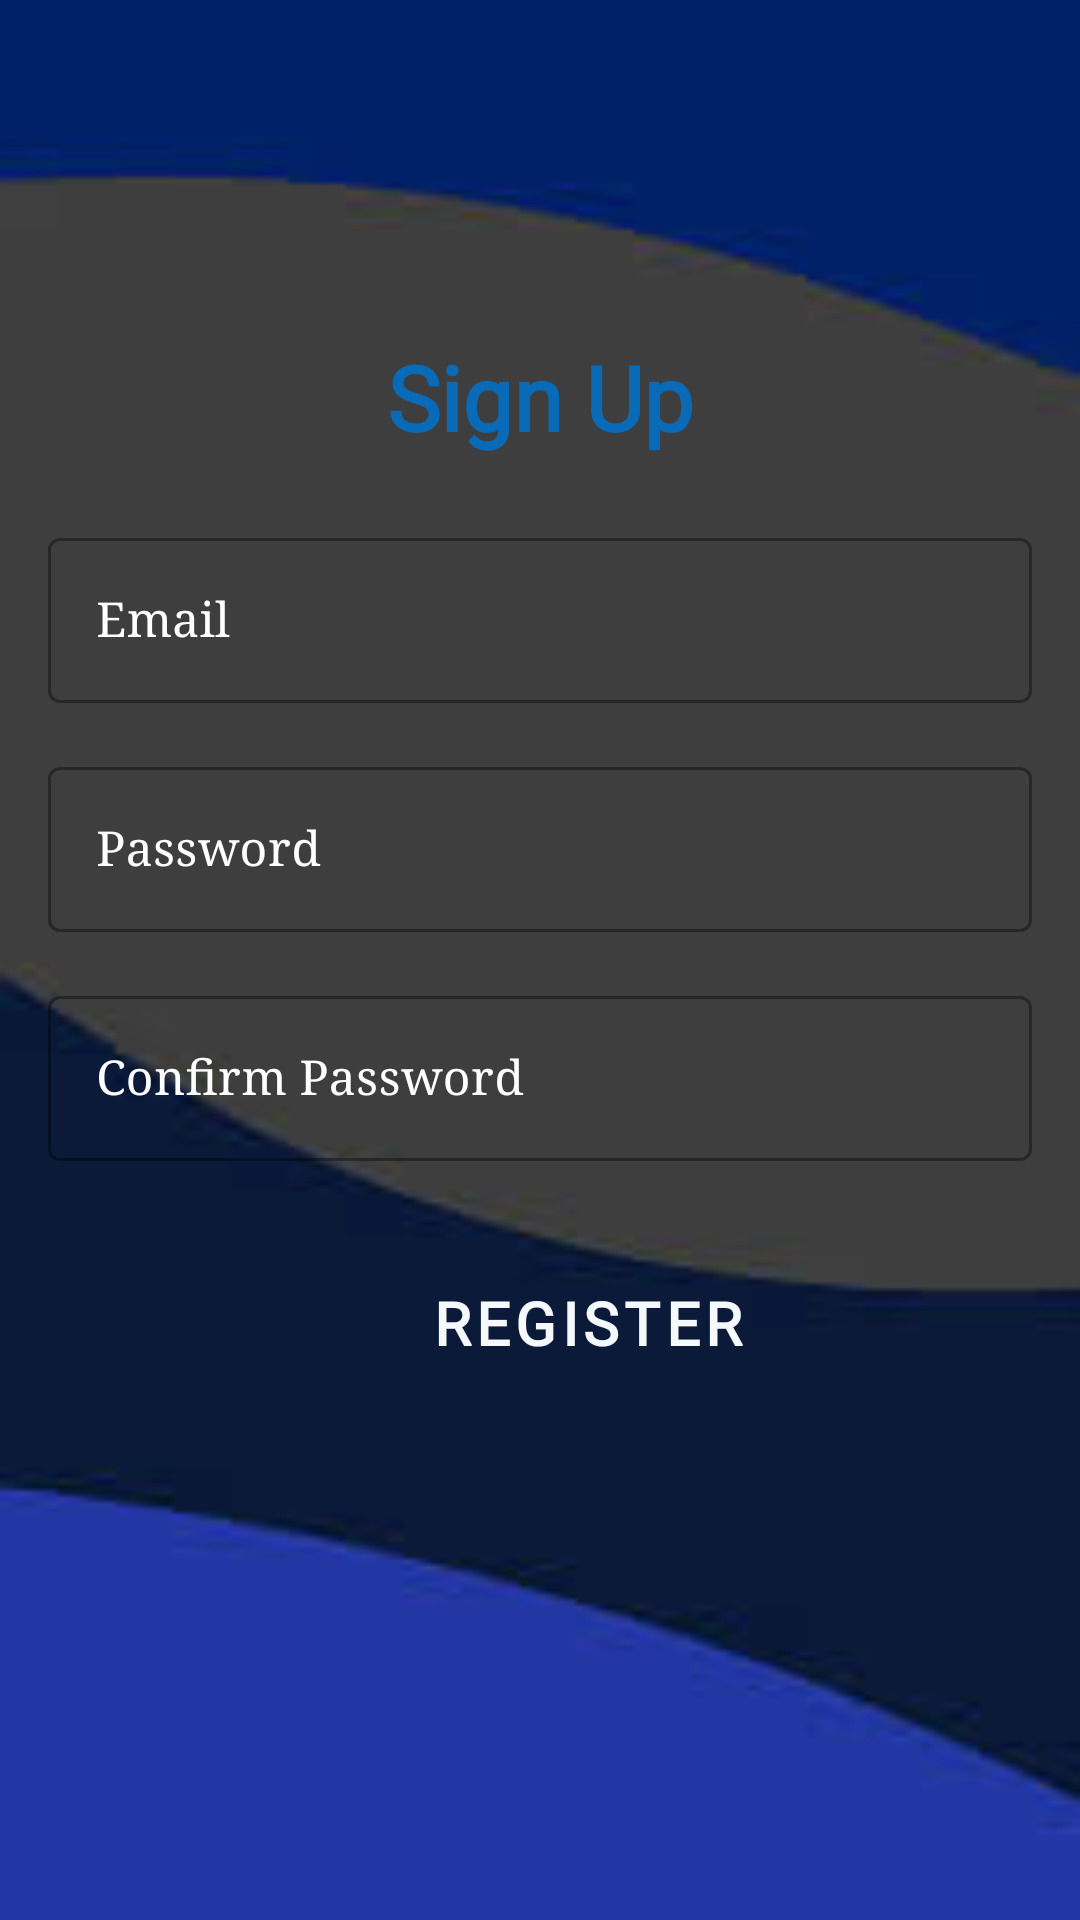

This screen was rendered from an Android layout file. Write that file and the resources it references.
<!-- AndroidManifest.xml: application theme Theme.Coveapp -->
<!-- res/layout/fragment_organiser_register.xml -->
<?xml version="1.0" encoding="utf-8"?>
<ScrollView xmlns:android="http://schemas.android.com/apk/res/android"
    xmlns:app="http://schemas.android.com/apk/res-auto"
    android:layout_width="match_parent"
    android:layout_height="match_parent"
    android:background="@drawable/background3">

    <LinearLayout
        android:layout_width="match_parent"
        android:layout_height="wrap_content"
        android:orientation="vertical">

        <androidx.constraintlayout.widget.ConstraintLayout
            android:id="@+id/frameLayout3"
            android:layout_width="match_parent"
            android:layout_height="wrap_content">


            <TextView
                android:id="@+id/signin_textview"
                android:layout_width="159dp"
                android:layout_height="46dp"
                android:layout_marginTop="112dp"
                android:fontFamily="@font/roboto"
                android:text="Sign Up"
                android:textAlignment="center"
                android:textColor="#096BB8"
                android:textSize="30dp"
                android:textStyle="bold"
                app:layout_constraintEnd_toEndOf="parent"
                app:layout_constraintStart_toStartOf="parent"
                app:layout_constraintTop_toTopOf="parent" />

            <com.google.android.material.textfield.TextInputLayout
                android:id="@+id/emailTextField"
                style="@style/Widget.MaterialComponents.TextInputLayout.OutlinedBox"
                android:layout_width="match_parent"
                android:layout_height="wrap_content"
                android:layout_margin="16dp"
                android:layout_marginTop="16dp"
                android:textColorHint="@color/white"
                android:hint="Email"
                app:layout_constraintEnd_toEndOf="parent"
                app:layout_constraintStart_toStartOf="@id/signin_textview"
                app:layout_constraintTop_toBottomOf="@id/signin_textview">

                <com.google.android.material.textfield.TextInputEditText
                    android:id="@+id/editEmail"
                    android:layout_width="match_parent"
                    android:layout_height="wrap_content"
                    android:fontFamily="serif"
                    android:inputType="textEmailAddress"
                    android:textColor="#FAF4F4" />
            </com.google.android.material.textfield.TextInputLayout>

            <com.google.android.material.textfield.TextInputLayout
                android:id="@+id/passwordTextField"
                style="@style/Widget.MaterialComponents.TextInputLayout.OutlinedBox"
                android:layout_width="match_parent"
                android:layout_height="wrap_content"
                android:textColorHint="@color/white"
                android:layout_margin="16dp"
                android:layout_marginTop="8dp"
                app:layout_constraintEnd_toEndOf="parent"
                app:layout_constraintStart_toStartOf="@id/signin_textview"
                app:layout_constraintTop_toBottomOf="@id/emailTextField">

                <com.google.android.material.textfield.TextInputEditText
                    android:id="@+id/editPass"
                    android:layout_width="match_parent"
                    android:layout_height="wrap_content"
                    android:fontFamily="serif"
                    android:hint="Password"
                    android:inputType="textPassword" />
            </com.google.android.material.textfield.TextInputLayout>

            <com.google.android.material.textfield.TextInputLayout
                android:id="@+id/passwordCTextField"
                style="@style/Widget.MaterialComponents.TextInputLayout.OutlinedBox"
                android:layout_width="match_parent"
                android:layout_height="wrap_content"
                android:textColorHint="@color/white"
                android:layout_margin="16dp"
                android:layout_marginTop="8dp"
                app:layout_constraintEnd_toEndOf="parent"
                app:layout_constraintStart_toStartOf="@id/signin_textview"
                app:layout_constraintTop_toBottomOf="@id/passwordTextField">

                <com.google.android.material.textfield.TextInputEditText
                    android:id="@+id/editCPass"
                    android:layout_width="match_parent"
                    android:layout_height="wrap_content"
                    android:fontFamily="serif"
                    android:hint="Confirm Password"
                    android:inputType="textPassword"
                    android:textColorHint="@color/white" />
            </com.google.android.material.textfield.TextInputLayout>

            <Button
                android:id="@+id/nextButton"
                style="?attr/materialButtonOutlinedStyle"
                android:layout_width="200dp"
                android:layout_height="60dp"
                android:layout_marginTop="24dp"
                android:backgroundTint="#1A82D5"
                android:fontFamily="@font/roboto"
                android:gravity="center"
                android:text="Register"
                android:textAlignment="center"
                android:textColor="#F6F9FB"
                android:textSize="20sp"
                android:textStyle="bold"
                app:cornerRadius="20dp"
                app:layout_constraintEnd_toEndOf="parent"
                app:layout_constraintHorizontal_bias="0.597"
                app:layout_constraintStart_toStartOf="parent"
                app:layout_constraintTop_toBottomOf="@+id/passwordCTextField" />

        </androidx.constraintlayout.widget.ConstraintLayout>

    </LinearLayout>
</ScrollView>
<!-- resources referenced by this layout -->
<resources>
  <color name="white">#FFFFFFFF</color>
  <!-- drawable background3: png bitmap (drawable, 2052 bytes) -->
  <style name="Theme.Coveapp" parent="Theme.MaterialComponents.DayNight.NoActionBar">
          
          <item name="colorPrimary">@color/purple_500</item>
          <item name="colorPrimaryVariant">@color/purple_700</item>
          <item name="colorOnPrimary">@color/white</item>
          
          <item name="colorSecondary">@color/teal_200</item>
          <item name="colorSecondaryVariant">@color/teal_700</item>
          <item name="colorOnSecondary">@color/black</item>
          
          <item name="android:statusBarColor" tools:targetApi="l">?attr/colorPrimaryVariant</item>
          
      </style>
  <color name="purple_500">#FF6200EE</color>
  <color name="purple_700">#FF3700B3</color>
  <color name="teal_200">#FF03DAC5</color>
  <color name="teal_700">#FF018786</color>
  <color name="black">#FF000000</color>
</resources>
